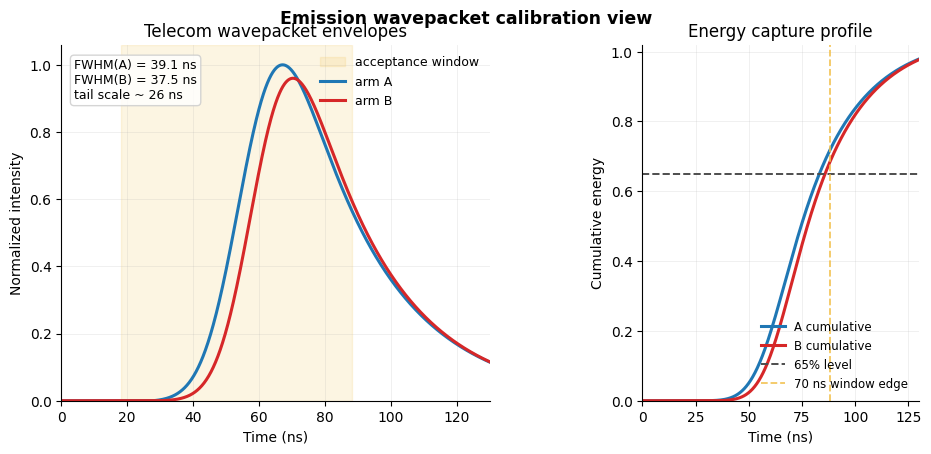

Write Python code to recreate this figure. (Note: this script raises an exception after producing the figure.)
import pathlib

import matplotlib.pyplot as plt
import numpy as np


def _gaussian_pulse(t_ns: np.ndarray, center_ns: float, sigma_ns: float) -> np.ndarray:
    return np.exp(-0.5 * ((t_ns - center_ns) / sigma_ns) ** 2)


def _exp_tail(t_ns: np.ndarray, tau_ns: float) -> np.ndarray:
    out = np.exp(-np.maximum(t_ns, 0.0) / tau_ns)
    out[t_ns < 0.0] = 0.0
    return out


def _build_wavepacket(
    t_ns: np.ndarray,
    center_ns: float,
    sigma_drive_ns: float,
    tau_emit_ns: float,
    scale: float = 1.0,
) -> np.ndarray:
    dt = float(t_ns[1] - t_ns[0])
    drive = _gaussian_pulse(t_ns, center_ns, sigma_drive_ns)
    tail = _exp_tail(t_ns - center_ns, tau_emit_ns)
    conv = np.convolve(drive, tail, mode="full")[: t_ns.size] * dt
    conv = np.maximum(conv, 0.0)
    conv /= max(conv.max(), 1e-12)
    return scale * conv


def _fwhm_ns(t_ns: np.ndarray, y: np.ndarray) -> float:
    half = 0.5 * float(np.max(y))
    above = np.where(y >= half)[0]
    if above.size < 2:
        return 0.0
    return float(t_ns[above[-1]] - t_ns[above[0]])


def main() -> None:
    plt.rcParams.update(
        {
            "font.family": "DejaVu Sans",
            "axes.spines.top": False,
            "axes.spines.right": False,
            "axes.grid": True,
            "grid.alpha": 0.22,
            "grid.linewidth": 0.6,
        }
    )

    t_ns = np.linspace(0.0, 140.0, 1401)
    w_a = _build_wavepacket(
        t_ns=t_ns,
        center_ns=28.0,
        sigma_drive_ns=9.5,
        tau_emit_ns=26.2,
        scale=1.0,
    )
    w_b = _build_wavepacket(
        t_ns=t_ns,
        center_ns=29.8,
        sigma_drive_ns=9.0,
        tau_emit_ns=25.5,
        scale=0.96,
    )

    energy_a = np.cumsum(w_a)
    energy_b = np.cumsum(w_b)
    energy_a /= max(float(energy_a[-1]), 1e-12)
    energy_b /= max(float(energy_b[-1]), 1e-12)

    fwhm_a = _fwhm_ns(t_ns, w_a)
    fwhm_b = _fwhm_ns(t_ns, w_b)

    window_left, window_right = 18.0, 88.0
    fig = plt.figure(figsize=(9.2, 4.3), constrained_layout=True)
    gs = fig.add_gridspec(1, 2, width_ratios=[1.55, 1.0], wspace=0.22)
    ax0 = fig.add_subplot(gs[0, 0])
    ax1 = fig.add_subplot(gs[0, 1])

    c_a = "#1f77b4"
    c_b = "#d62728"
    c_w = "#f2c14e"

    ax0.axvspan(window_left, window_right, color=c_w, alpha=0.16, label="acceptance window")
    ax0.plot(t_ns, w_a, lw=2.2, color=c_a, label="arm A")
    ax0.plot(t_ns, w_b, lw=2.2, color=c_b, label="arm B")
    ax0.set_xlabel("Time (ns)")
    ax0.set_ylabel("Normalized intensity")
    ax0.set_xlim(0.0, 130.0)
    ax0.set_ylim(0.0, 1.06 * max(float(w_a.max()), float(w_b.max())))
    ax0.set_title("Telecom wavepacket envelopes")
    ax0.legend(frameon=False, loc="upper right", fontsize=9)

    txt = (
        f"FWHM(A) = {fwhm_a:.1f} ns\n"
        f"FWHM(B) = {fwhm_b:.1f} ns\n"
        "tail scale ~ 26 ns"
    )
    ax0.text(
        0.03,
        0.96,
        txt,
        transform=ax0.transAxes,
        va="top",
        ha="left",
        fontsize=9,
        bbox={"facecolor": "white", "alpha": 0.82, "edgecolor": "#cccccc", "boxstyle": "round,pad=0.3"},
    )

    ax1.plot(t_ns, energy_a, lw=2.2, color=c_a, label="A cumulative")
    ax1.plot(t_ns, energy_b, lw=2.2, color=c_b, label="B cumulative")
    ax1.axhline(0.65, ls="--", lw=1.4, color="#4d4d4d", label="65% level")
    ax1.axvline(window_right, ls="--", lw=1.3, color=c_w, alpha=0.9, label="70 ns window edge")
    ax1.set_xlim(0.0, 130.0)
    ax1.set_ylim(0.0, 1.02)
    ax1.set_xlabel("Time (ns)")
    ax1.set_ylabel("Cumulative energy")
    ax1.set_title("Energy capture profile")
    ax1.legend(frameon=False, loc="lower right", fontsize=8.5)

    fig.suptitle("Emission wavepacket calibration view", y=1.02, fontsize=12.5, fontweight="bold")
    out_path = pathlib.Path(__file__).with_suffix(".png")
    fig.savefig(out_path, dpi=220)
    plt.close(fig)


if __name__ == "__main__":
    main()
